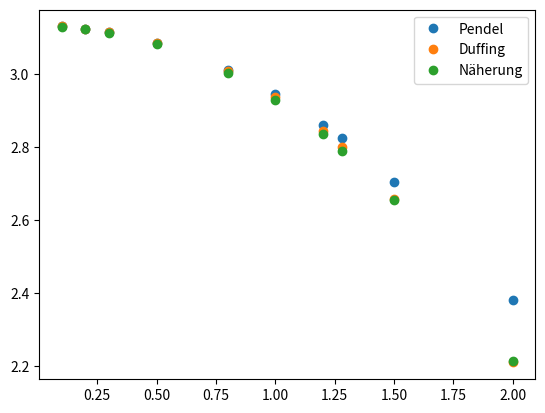

This chart was generated by the following Python code:
# #
# # mathematische Pendel
# #
import numpy as np
from scipy.integrate import solve_ivp
import matplotlib.pyplot as plt
# #
g = 9.81
l = 1
# #
# returns a time set for numerical integration
# t_span :  tuple with start and end value
# t : numpy ndarray with values for time
# T : periodicity
def time_set(omega):
    T = 2*np.pi/omega
    t_end = 15*T
    delta = T/499
    t_span = (0, t_end)
    t = np.arange(0, t_end, delta) # [0,t_end)
    return [t_span, t, T]
# 
# 
# returns the rhs for the penduulum as 1st order system
def pendel(t, state):
    [x, v] = state
    dx = v
    dv = -g/l*np.sin(x)
    return [dx, dv]
#
# returns the rhs for the linearized penduulum as 1st order system
def duffing(t, state):
    [x, v] = state
    dx = v
    dv = g/l*(-x + 1/6*x**3)
    return [dx, dv]
#
[t_span, t, T] = time_set(np.sqrt(g/l)) # get timeset
#
def v_event(t, state):
    return state[1]
v_event.direction = -1 
#
x0s = [0.1,0.2,0.3,0.5,0.8,1,1.2,1.5,2,2*np.pi-5]
freqs = [0]*len(x0s)
freqs_duff = [0]*len(x0s)
freqs_ref = [0]*len(x0s)

om0=np.sqrt(g/l)
mu=-om0**2/6

for i,x0 in enumerate(x0s):
    results_ivp_pendel = solve_ivp(pendel, t_span, [x0,0], t_eval = t, events = v_event) # numerical integration of penduulum
    t_event_pendel = results_ivp_pendel.t_events[0] # event times
    freqs[i] = 2*np.pi/np.mean(np.diff(t_event_pendel))
    #
    results_ivp_duff = solve_ivp(duffing, t_span, [x0,0], t_eval = t, events = v_event) # numerical integration of penduulum
    t_event_duff = results_ivp_duff.t_events[0] # event times
    freqs_duff[i] = 2*np.pi/np.mean(np.diff(t_event_duff))
    #
    freqs_ref[i] = om0*np.sqrt(1+3/4*mu/om0**2*x0**2)

# 
fig = plt.figure()

plt.plot(x0s, freqs, 'o',label='Pendel')
plt.plot(x0s, freqs_duff, 'o',label='Duffing')
plt.plot(x0s, freqs_ref, 'o',label='Näherung')
plt.legend()

plt.show()
# 